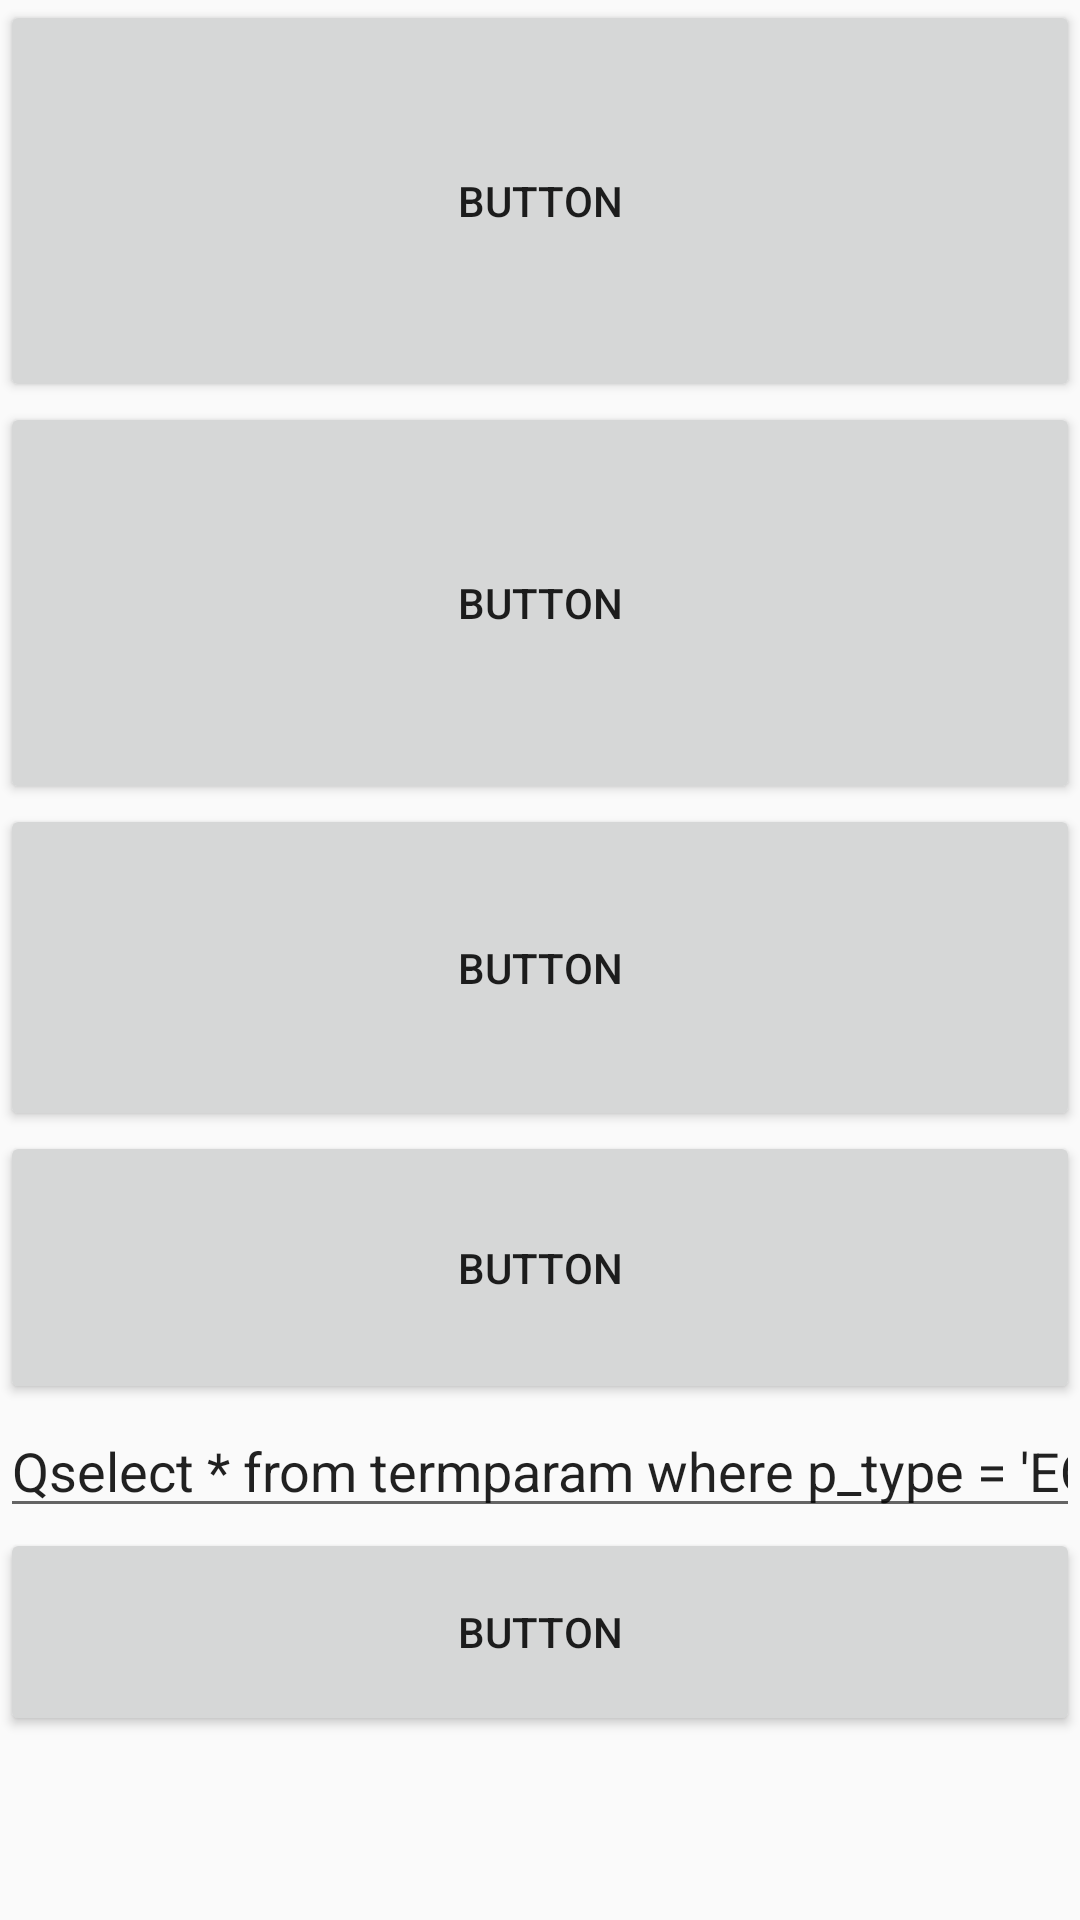

The Android layout XML behind this screen, and the referenced resources:
<!-- AndroidManifest.xml: application theme ImageTranslucentTheme -->
<!-- res/layout/zhilian.xml -->
<?xml version="1.0" encoding="utf-8"?>
<LinearLayout xmlns:android="http://schemas.android.com/apk/res/android"
              android:orientation="vertical"
              android:layout_width="match_parent"
              android:layout_height="match_parent"
              android:weightSum="1">

    <Button
        android:text="Button"
        android:layout_width="match_parent"
        android:layout_height="wrap_content"
        android:id="@+id/fasong"
        android:layout_weight="0.24"/>

    <Button
        android:text="Button"
        android:layout_width="match_parent"
        android:layout_height="wrap_content"
        android:id="@+id/fasong2"
        android:layout_weight="0.24"/>

    <Button
        android:text="Button"
        android:layout_width="match_parent"
        android:layout_height="wrap_content"
        android:id="@+id/fasong3"
        android:layout_weight="0.17"/>

    <Button
        android:text="Button"
        android:layout_width="match_parent"
        android:layout_height="wrap_content"
        android:id="@+id/fasong5"
        android:layout_weight="0.12"/>

    <EditText
        android:layout_width="match_parent"
        android:layout_height="wrap_content"
        android:inputType="textPersonName"
        android:text="Qselect * from termparam where p_type = 'EQID'"
        android:ems="10"
        android:id="@+id/fasongneirong"
        />

    <Button
        android:text="Button"
        android:layout_width="match_parent"
        android:layout_height="wrap_content"
        android:id="@+id/fasong4"
        android:layout_weight="0.06"/>

</LinearLayout>
<!-- resources referenced by this layout -->
<resources>
  <style name="ImageTranslucentTheme" parent="Theme.AppCompat.NoActionBar">
          
      </style>
</resources>
